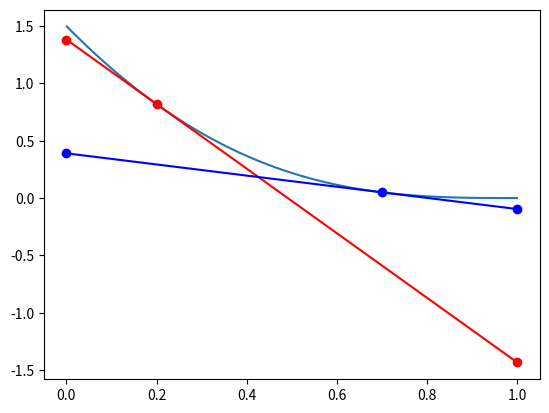

The script that saved this image:
import numpy as np
import matplotlib.pyplot as plt

E = np.array([1.5, 2., 4., 7., 9., 11., 16., 20., 23.])

# Four sites, two elements
def calculate_energies(p):
    u = p[0]*p[2]*p[4]*p[6]*E[0] + p[1]*p[2]*p[4]*p[6]*E[1]
    return u

# for i in range(2):
# for j in range(2):
# for k in range(2):
# for l in range(2):
    # aijkl = 0
    # for m in range(2):
    # for n in range(2):
    # for o in range(2):
    # for p in range(2):

#    if i==m:
#        aijkl += o[j]o[k]o[l]d[i,m]p[n]p[o]p[p]*Emnop
#    if j==n:
#        aijkl += d[j,n]p[m]p[o]p[p]*Emnop
#    ...
#    ...


xs = np.linspace(0.001, 0.999, 101)
us = np.empty_like(xs)
for i, x in enumerate(xs):
    p = np.array([1.-x, x, 1.-x, x, 1.-x, x, 1.-x, x])
    us[i] = calculate_energies(p)

plt.plot(xs, us)

for (x, c) in [(0.2, 'red'),
               (0.7, 'blue')]:
    p = np.array([1.-x, x, 1.-x, x, 1.-x, x, 1.-x, x])

    E_0 = calculate_energies(p)

    x += 1.e-7
    p = np.array([1.-x, x, 1.-x, x, 1.-x, x, 1.-x, x])
    E_1 = calculate_energies(p)
    plt.plot([0, 1], [E_1-x*(E_1 - E_0)/1.e-7, E_1+(1.-x)*(E_1 - E_0)/1.e-7], c=c)

    mu0246 = (p[0]*p[2]*p[4]*E[0] + p[0]*p[2]*p[6]*E[0] + p[0]*p[4]*p[6]*E[0]
              + p[2]*p[4]*p[6]*E[0] - 3.*(p[0]*p[2]*p[4]*p[6])*E[0]
              + p[1]*p[2]*p[4]*E[1] + p[1]*p[2]*p[6]*E[1]
              + p[1]*p[4]*p[6]*E[1] - 3.*p[1]*p[2]*p[4]*p[6]*E[1])
    mu1357 = (-3.*(p[0]*p[2]*p[4]*p[6])*E[0]
              + p[2]*p[4]*p[6]*E[1] - 3.*p[1]*p[2]*p[4]*p[6]*E[1]) #+ p[0]*E[2] - p[0]*p[3]*E[2] # i.e. variables are treated separately.

    plt.scatter([0, x, 1], [mu0246, E_0, mu1357], c=c)
#plt.plot([0, 1], [mu0, mu1])
plt.show()
exit()


# Three sites, two elements
def calculate_energies(p):
    u = p[0]*p[2]*p[4]*E[0] + p[1]*p[2]*p[4]*E[1]
    return u

xs = np.linspace(0.001, 0.999, 101)
us = np.empty_like(xs)
for i, x in enumerate(xs):
    p = np.array([1.-x, x, 1.-x, x, 1.-x, x])
    us[i] = calculate_energies(p)

plt.plot(xs, us)

for (x, c) in [(0.2, 'red'),
               (0.7, 'blue')]:
    p = np.array([1.-x, x, 1.-x, x, 1.-x, x])

    E_0 = calculate_energies(p)

    x += 1.e-7
    p = np.array([1.-x, x, 1.-x, x, 1.-x, x])
    E_1 = calculate_energies(p)
    plt.plot([0, 1], [E_1-x*(E_1 - E_0)/1.e-7, E_1+(1.-x)*(E_1 - E_0)/1.e-7], c=c)

    mu024 = (p[0]*p[2]*E[0] + p[0]*p[4]*E[0] + p[2]*p[4]*E[0] - 2.*(p[0]*p[2]*p[4])*E[0]
             + p[1]*p[2]*E[1] + p[1]*p[4]*E[1] - 2.*p[1]*p[2]*p[4]*E[1])
    mu135 = (-2.*(p[0]*p[2]*p[4])*E[0]
             + p[2]*p[4]*E[1] - 2.*p[1]*p[2]*p[4]*E[1]) #+ p[0]*E[2] - p[0]*p[3]*E[2] # i.e. variables are treated separately.

    plt.scatter([0, x, 1], [mu024, E_0, mu135], c=c)
#plt.plot([0, 1], [mu0, mu1])
plt.show()
exit()

# Two sites, Two elements
def calculate_energies(p):
    u = p[0]*p[2]*E[0] + p[1]*p[2]*E[1] + p[0]*p[3]*E[2]
    return u

xs = np.linspace(0.001, 0.999, 101)
us = np.empty_like(xs)
for i, x in enumerate(xs):
    p = np.array([1.-x, x, 1.-x, x])
    us[i] = calculate_energies(p)

plt.plot(xs, us)

for x in [0.2, 0.7]:
    p = np.array([1.-x, x, 1.-x, x])

    E_0 = calculate_energies(p)

    x += 1.e-7
    p = np.array([1.-x, x, 1.-x, x])
    E_1 = calculate_energies(p)
    plt.plot([0, 1], [E_1-x*(E_1 - E_0)/1.e-7, E_1+(1.-x)*(E_1 - E_0)/1.e-7])

    mu02 = p[0]*E[0] + p[2]*E[0] - (p[0]*p[2])*E[0]  + p[1]*E[1] - p[1]*p[2]*E[1] + p[3]*E[2] - p[0]*p[3]*E[2]
    mu13 = -(p[0]*p[2])*E[0] + p[2]*E[1] - p[1]*p[2]*E[1] + p[0]*E[2] - p[0]*p[3]*E[2] # i.e. variables are treated separately.

    plt.scatter([0, x, 1], [mu02, E_0, mu13])
#plt.plot([0, 1], [mu0, mu1])
plt.show()
